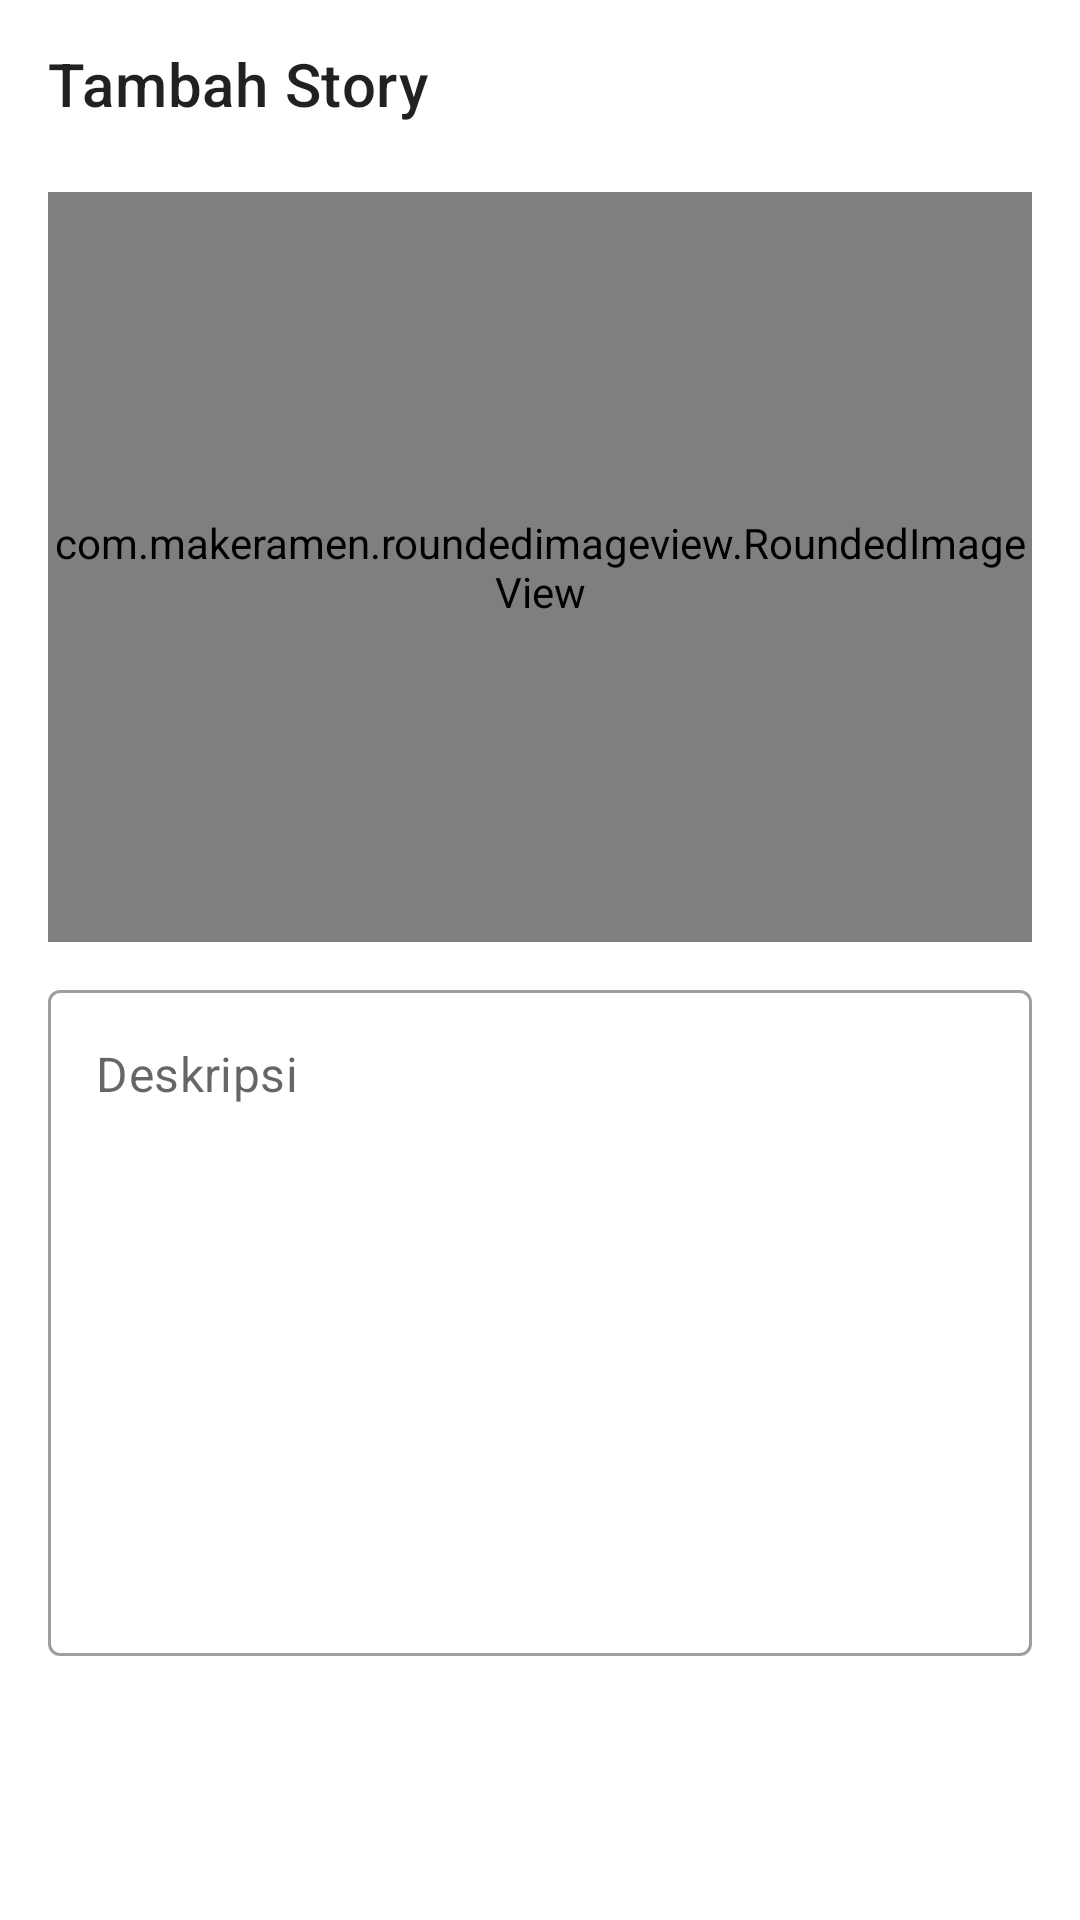

The Android layout XML behind this screen, and the referenced resources:
<!-- AndroidManifest.xml: application theme Theme.StoryApp -->
<!-- res/layout/activity_add_story.xml -->
<?xml version="1.0" encoding="utf-8"?>
<androidx.coordinatorlayout.widget.CoordinatorLayout xmlns:android="http://schemas.android.com/apk/res/android"
    xmlns:app="http://schemas.android.com/apk/res-auto"
    xmlns:tools="http://schemas.android.com/tools"
    android:layout_width="match_parent"
    android:layout_height="match_parent"
    tools:context=".ui.add_story.AddStoryActivity">

    <com.google.android.material.appbar.AppBarLayout
        android:layout_width="match_parent"
        android:layout_height="wrap_content"
        app:elevation="0dp">

        <com.google.android.material.appbar.MaterialToolbar
            style="@style/Widget.MaterialComponents.Toolbar.Surface"
            android:id="@+id/toolbar"
            android:layout_width="match_parent"
            android:layout_height="wrap_content"
            app:title="@string/add_story"
            app:navigationIcon="@drawable/ic_baseline_arrow_back_24"/>
    </com.google.android.material.appbar.AppBarLayout>

    <androidx.constraintlayout.widget.ConstraintLayout
        app:layout_behavior="@string/appbar_scrolling_view_behavior"
        android:layout_width="match_parent"
        android:layout_height="match_parent">

        <androidx.cardview.widget.CardView
            android:id="@+id/btn_photo"
            android:layout_width="match_parent"
            android:layout_height="wrap_content"
            app:layout_constraintStart_toStartOf="parent"
            app:layout_constraintTop_toTopOf="parent"
            app:layout_constraintEnd_toEndOf="parent"
            android:clickable="true"
            android:focusable="true"
            app:cardElevation="0dp">

            <com.makeramen.roundedimageview.RoundedImageView
                android:id="@+id/iv_story"
                android:layout_width="match_parent"
                android:layout_height="250dp"
                android:layout_marginVertical="8dp"
                android:layout_marginHorizontal="16dp"
                android:scaleType="center"
                app:riv_corner_radius="16dp"
                app:riv_border_width="1dp"
                app:riv_border_color="@color/gray_200"
                app:layout_constraintStart_toStartOf="parent"
                app:layout_constraintTop_toTopOf="parent"
                app:layout_constraintEnd_toEndOf="parent"
                android:src="@drawable/ic_image" />

        </androidx.cardview.widget.CardView>

        <com.google.android.material.button.MaterialButtonToggleGroup
            android:id="@+id/toggle_photo"
            android:layout_width="0dp"
            android:layout_height="wrap_content"
            android:layout_marginHorizontal="16dp"
            android:gravity="center"
            app:singleSelection="true"
            app:selectionRequired="true"
            app:checkedButton="@+id/btn_camera"
            app:layout_constraintEnd_toEndOf="parent"
            app:layout_constraintStart_toStartOf="parent"
            app:layout_constraintTop_toBottomOf="@+id/btn_photo">

            <Button
                android:id="@+id/btn_camera"
                style="?attr/materialButtonOutlinedStyle"
                android:layout_width="wrap_content"
                android:layout_height="wrap_content"
                android:layout_weight="1"
                android:text="@string/camera" />

            <Button
                android:id="@+id/btn_gallery"
                style="?attr/materialButtonOutlinedStyle"
                android:layout_width="wrap_content"
                android:layout_height="wrap_content"
                android:layout_weight="1"
                android:text="@string/gallery" />
        </com.google.android.material.button.MaterialButtonToggleGroup>

        <com.google.android.material.textfield.TextInputLayout
            style="@style/Widget.MaterialComponents.TextInputLayout.OutlinedBox"
            android:id="@+id/til_description"
            android:layout_width="0dp"
            android:layout_height="0dp"
            android:layout_marginVertical="8dp"
            android:layout_marginHorizontal="16dp"
            app:hintEnabled="false"
            app:layout_constraintBottom_toTopOf="@+id/btn_add_story"
            app:layout_constraintEnd_toEndOf="parent"
            app:layout_constraintStart_toStartOf="parent"
            app:layout_constraintTop_toBottomOf="@+id/toggle_photo">

            <com.google.android.material.textfield.TextInputEditText
                android:id="@+id/edt_description"
                android:layout_width="match_parent"
                android:layout_height="match_parent"
                android:inputType="text"
                android:minLines="4"
                android:gravity="start"
                android:hint="@string/description" />
        </com.google.android.material.textfield.TextInputLayout>

        <Button
            style="@style/Widget.MaterialComponents.Button.UnelevatedButton"
            android:id="@+id/btn_add_story"
            android:layout_width="0dp"
            android:layout_height="wrap_content"
            android:layout_margin="16dp"
            android:text="@string/upload"
            app:layout_constraintStart_toStartOf="parent"
            app:layout_constraintTop_toBottomOf="@+id/til_description"
            app:layout_constraintEnd_toEndOf="parent"
            app:layout_constraintBottom_toBottomOf="parent" />
    </androidx.constraintlayout.widget.ConstraintLayout>

    <ProgressBar
        app:layout_behavior="@string/appbar_scrolling_view_behavior"
        android:id="@+id/progress_bar"
        android:layout_width="wrap_content"
        android:layout_height="wrap_content"
        android:layout_gravity="center"
        android:visibility="gone"/>

</androidx.coordinatorlayout.widget.CoordinatorLayout>
<!-- resources referenced by this layout -->
<resources>
  <color name="gray_200">#F3F0F0</color>
  <string name="add_story">Tambah Story</string>
  <string name="camera">Kamera</string>
  <string name="description">Deskripsi</string>
  <string name="gallery">Galeri</string>
  <string name="upload">Upload</string>
  <style name="Theme.StoryApp" parent="Theme.MaterialComponents.DayNight.NoActionBar">
          
          <item name="colorPrimary">@color/purple_500</item>
          <item name="colorPrimaryVariant">@color/purple_700</item>
          <item name="colorOnPrimary">@color/white</item>
          
          <item name="colorSecondary">@color/teal_200</item>
          <item name="colorSecondaryVariant">@color/teal_700</item>
          <item name="colorOnSecondary">@color/black</item>
          
          <item name="android:statusBarColor">@color/white</item>
          
          <item name="android:windowLightStatusBar" tools:targetApi="m">true</item>
      </style>
  <color name="purple_500">#FF6200EE</color>
  <color name="purple_700">#FF3700B3</color>
  <color name="white">#FFFFFFFF</color>
  <color name="teal_200">#FF03DAC5</color>
  <color name="teal_700">#FF018786</color>
  <color name="black">#FF000000</color>
</resources>
